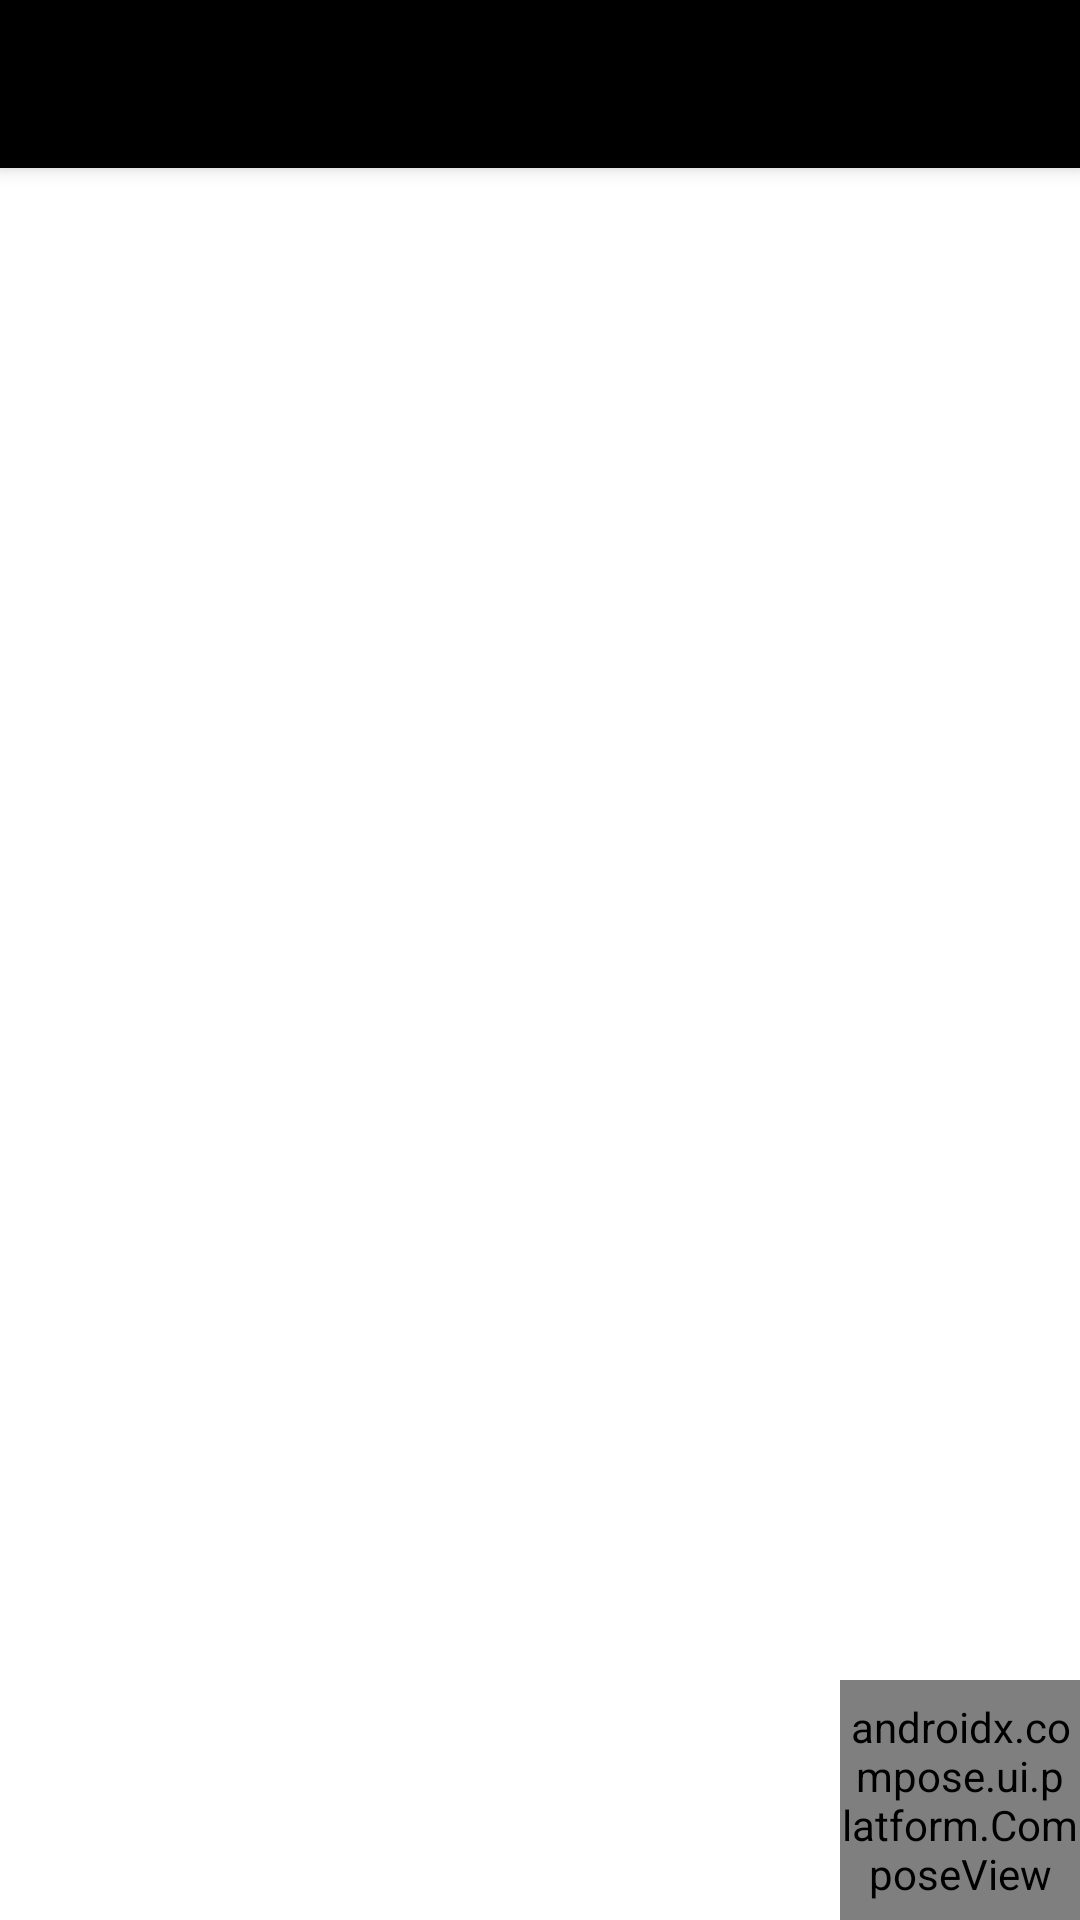

Here is an Android app screen rendered from its layout file. Give the layout XML and the strings, colors and styles it references.
<!-- AndroidManifest.xml: activity theme Theme.AndroidAssignment.NoActionBar -->
<!-- res/layout/activity_main.xml -->
<?xml version="1.0" encoding="utf-8"?>
<androidx.coordinatorlayout.widget.CoordinatorLayout xmlns:android="http://schemas.android.com/apk/res/android"
    xmlns:app="http://schemas.android.com/apk/res-auto"
    xmlns:tools="http://schemas.android.com/tools"
    android:layout_width="match_parent"
    android:layout_height="match_parent"
    tools:context="com.assignment.baseclass.MainActivity">

    <com.google.android.material.appbar.AppBarLayout
        android:layout_width="match_parent"
        android:layout_height="wrap_content"
        android:theme="@style/Theme.AndroidAssignment.AppBarOverlay">

        <androidx.appcompat.widget.Toolbar
            android:id="@+id/toolbar"
            android:layout_width="match_parent"
            android:layout_height="?attr/actionBarSize"
            android:background="@color/black"
            app:popupTheme="@style/Theme.AndroidAssignment.PopupOverlay" />

    </com.google.android.material.appbar.AppBarLayout>

    <include layout="@layout/content_main" />

</androidx.coordinatorlayout.widget.CoordinatorLayout>
<!-- res/layout/content_main.xml (included above) -->
<?xml version="1.0" encoding="utf-8"?>
<FrameLayout xmlns:android="http://schemas.android.com/apk/res/android"
    xmlns:app="http://schemas.android.com/apk/res-auto"
    android:layout_width="match_parent"
    android:layout_height="match_parent"
    app:layout_behavior="@string/appbar_scrolling_view_behavior">

    <FrameLayout
        android:id="@+id/nav_host_fragment"
        android:name="androidx.navigation.fragment.NavHostFragment"
        android:layout_width="match_parent"
        android:layout_height="match_parent"
        app:layout_constraintBottom_toBottomOf="parent"
        app:layout_constraintLeft_toLeftOf="parent"
        app:layout_constraintRight_toRightOf="parent"
        app:layout_constraintTop_toTopOf="parent"

        />

    <androidx.compose.ui.platform.ComposeView
        android:id="@+id/composeView"
        android:layout_width="@dimen/_80sdp"
        android:layout_height="@dimen/_80sdp"
        android:layout_gravity="right|end|bottom"
        app:layout_constraintBottom_toBottomOf="parent"
        app:layout_constraintEnd_toEndOf="parent" />

</FrameLayout>
<!-- resources referenced by this layout -->
<resources>
  <dimen name="_80sdp">80.00dp</dimen>
  <style name="Theme.AndroidAssignment.AppBarOverlay" parent="ThemeOverlay.AppCompat.Dark.ActionBar" />
  <style name="Theme.AndroidAssignment.PopupOverlay" parent="ThemeOverlay.AppCompat.Light" />
  <style name="Theme.AndroidAssignment.NoActionBar">
          <item name="windowActionBar">false</item>
          <item name="windowNoTitle">true</item>
      </style>
  <!-- not gathered from this repository: default colours our renderer supplied (Android Studio template values) -->
  <color name="black">#FF000000</color>
</resources>
